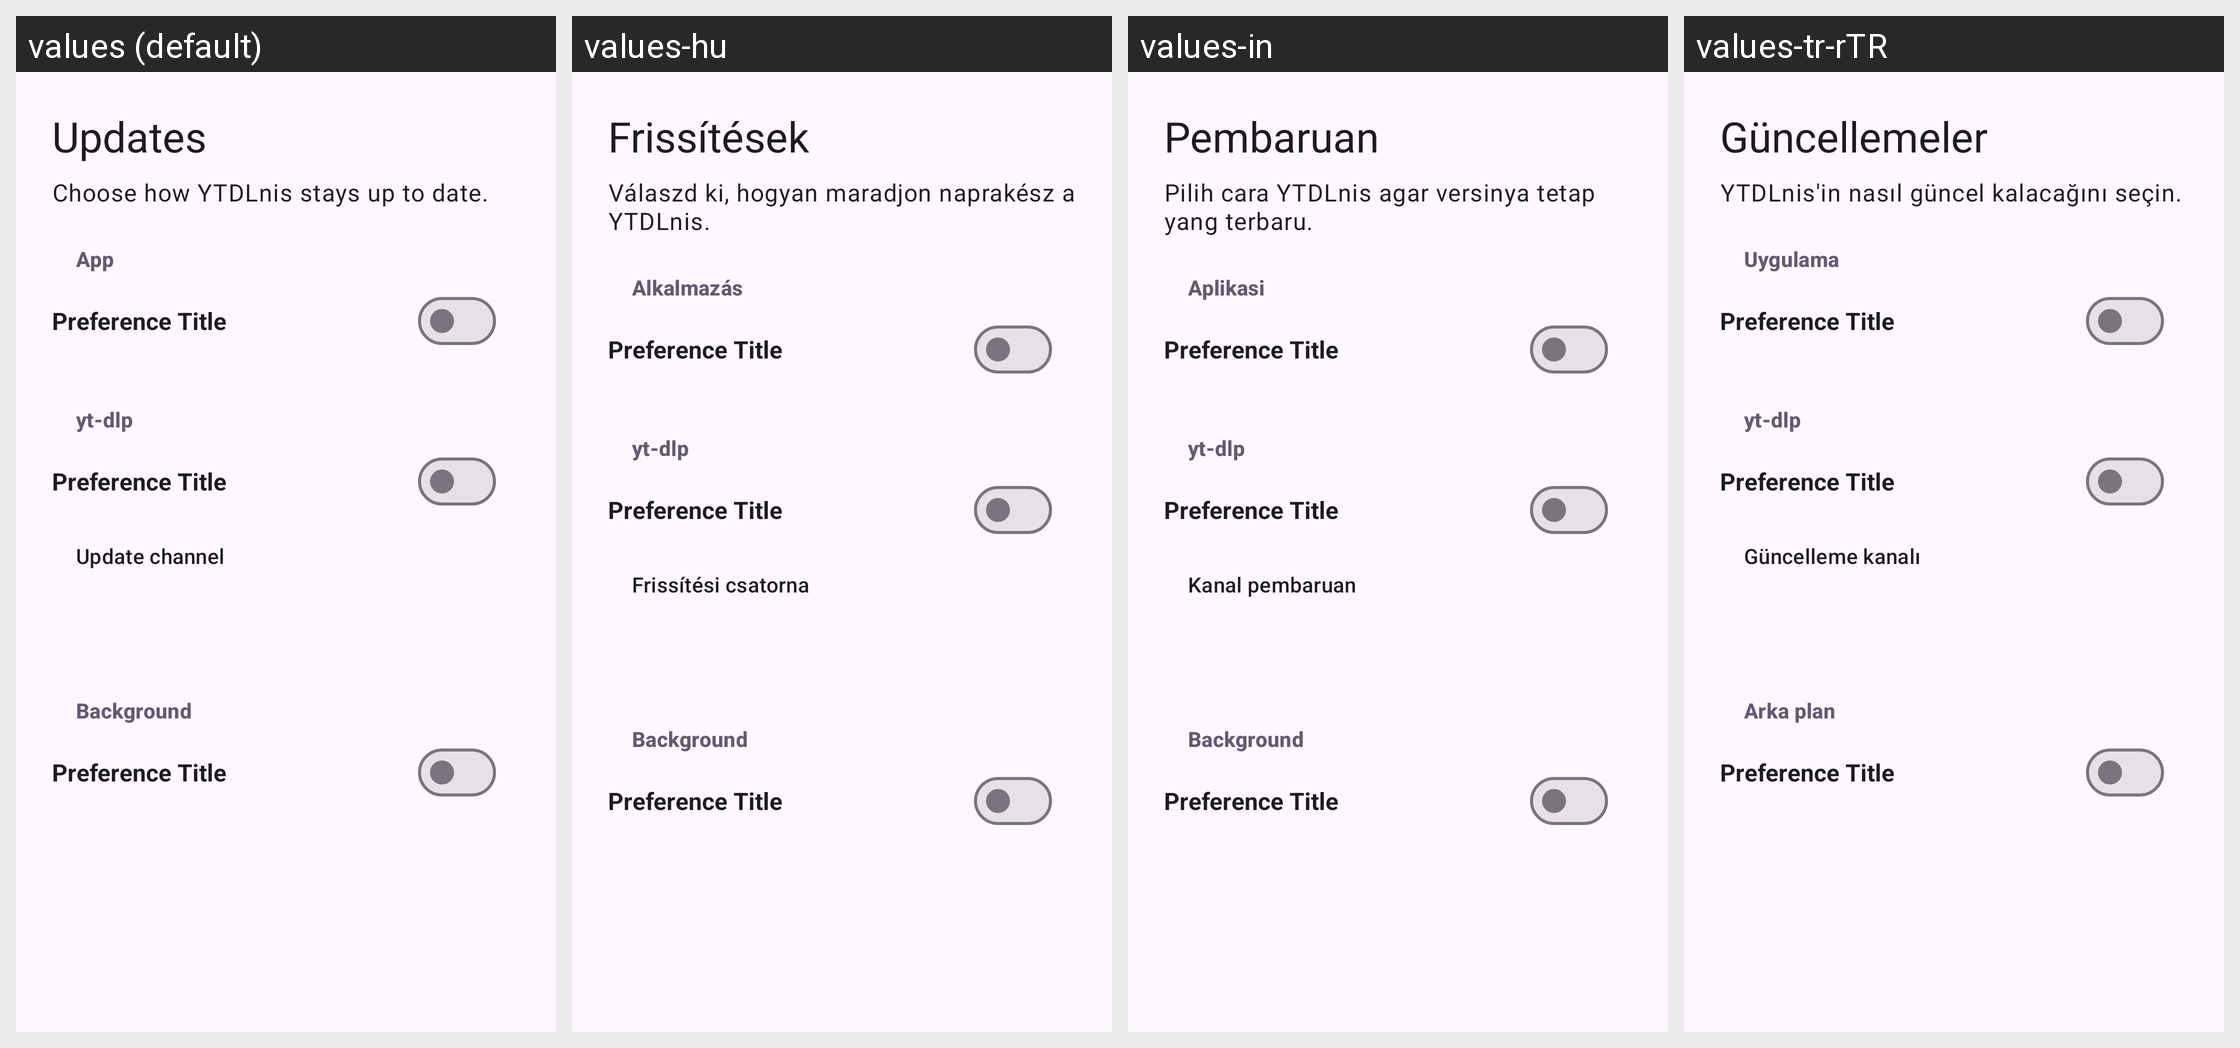

Strings drawn on this Android screen and how each of the app's shown locales translates them:
Android screen res/layout/fragment_welcome_updates.xml rendered under 4 locales, left to right: values (default), values-hu, values-in, values-tr-rTR. Device: Nexus 5 (rendered at 1080×1920; each locale shown at half size, 540×960, under a caption strip naming it); theme BaseTheme.
Other locales in the repository, not shown: values-ar, values-arq, values-arz, values-as, values-az, values-bg, values-bn, values-bn-rIN, values-bs, values-ca, values-ckb, values-cs, values-de, values-el, values-enm, values-es, values-et, values-fa, values-fi, values-fil, values-fr, values-ha, values-hi, values-hr, values-is, values-it, values-iw, values-ja, values-ji, values-jv, values-ka, values-kab, values-km, values-ko, values-kxm, values-lv, values-mk, values-ml, values-mr, values-mrh, values-ms, values-my, values-nb-rNO, values-nl, values-nn, values-or, values-pa, values-pl, values-pt, values-pt-rBR, values-ro, values-ru, values-sa, values-si, values-sk, values-sl, values-so, values-sq-rAL, values-sr, values-sv, values-sw, values-ta, values-te, values-th, values-tts, values-uk, values-ur, values-uz, values-vi, values-zh-rCN, values-zh-rTW.
Strings drawn on this screen, with the default value and each locale's value (text and hints the layout hard-codes, and strings that could not be matched under every locale, appear in the picture but are not listed):

welcome_updates_title
  values: Updates
  values-hu: Frissítések
  values-in: Pembaruan
  values-tr-rTR: Güncellemeler

welcome_updates_summary
  values: Choose how YTDLnis stays up to date.
  values-hu: Válaszd ki, hogyan maradjon naprakész a YTDLnis.
  values-in: Pilih cara YTDLnis agar versinya tetap yang terbaru.
  values-tr-rTR: YTDLnis'in nasıl güncel kalacağını seçin.

app
  values: App
  values-hu: Alkalmazás
  values-in: Aplikasi
  values-tr-rTR: Uygulama

ytdlp
  values: yt-dlp
  values-hu: yt-dlp  [not translated; the default value is used]
  values-in: yt-dlp  [not translated; the default value is used]
  values-tr-rTR: yt-dlp  [not translated; the default value is used]

update_channel
  values: Update channel
  values-hu: Frissítési csatorna
  values-in: Kanal pembaruan
  values-tr-rTR: Güncelleme kanalı

background
  values: Background
  values-hu: Background  [not translated; the default value is used]
  values-in: Background  [not translated; the default value is used]
  values-tr-rTR: Arka plan
